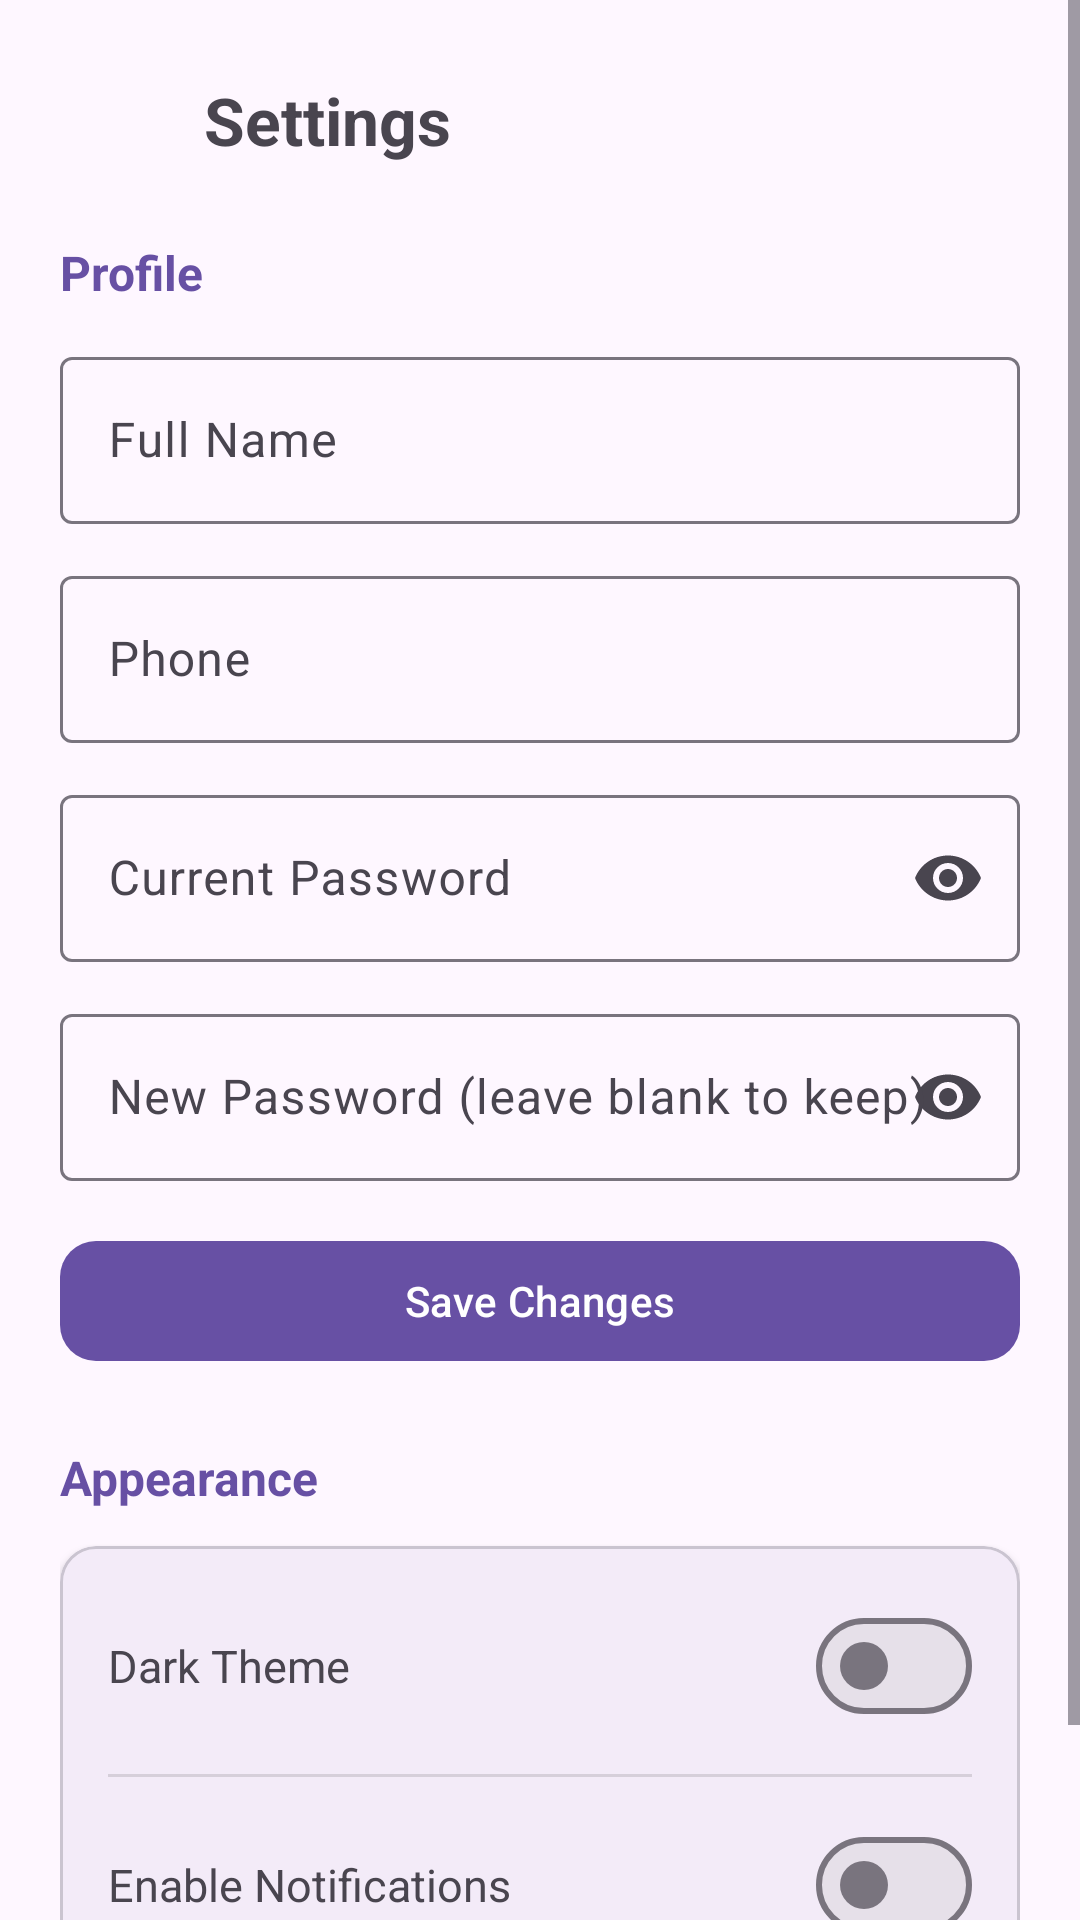

This screen was rendered from an Android layout file. Write that file and the resources it references.
<!-- AndroidManifest.xml: application theme Theme.Mobile_Project -->
<!-- res/layout/activity_settings.xml -->
<?xml version="1.0" encoding="utf-8"?>
<ScrollView xmlns:android="http://schemas.android.com/apk/res/android"
    xmlns:app="http://schemas.android.com/apk/res-auto"
    android:id="@+id/main"
    android:layout_width="match_parent"
    android:layout_height="match_parent"
    android:fillViewport="true">

    <LinearLayout
        android:layout_width="match_parent"
        android:layout_height="wrap_content"
        android:orientation="vertical"
        android:padding="20dp">

        <LinearLayout
            android:layout_width="match_parent"
            android:layout_height="wrap_content"
            android:orientation="horizontal"
            android:gravity="center_vertical"
            android:layout_marginBottom="20dp">

            <ImageButton
                android:id="@+id/btnBack"
                android:layout_width="40dp"
                android:layout_height="40dp"
                android:src="@drawable/ic_arrow_back"
                android:background="?attr/selectableItemBackgroundBorderless"
                android:contentDescription="Back"
                android:layout_marginEnd="8dp" />

            <com.google.android.material.textview.MaterialTextView
                android:layout_width="wrap_content"
                android:layout_height="wrap_content"
                android:text="@string/settings"
                android:textSize="22sp"
                android:textStyle="bold" />
        </LinearLayout>

        
        <com.google.android.material.textview.MaterialTextView
            android:layout_width="wrap_content"
            android:layout_height="wrap_content"
            android:text="@string/profile"
            android:textSize="16sp"
            android:textStyle="bold"
            android:textColor="?attr/colorPrimary"
            android:layout_marginBottom="12dp" />

        <com.google.android.material.textfield.TextInputLayout
            android:layout_width="match_parent"
            android:layout_height="wrap_content"
            style="@style/Widget.Material3.TextInputLayout.OutlinedBox"
            android:layout_marginBottom="12dp">

            <com.google.android.material.textfield.TextInputEditText
                android:id="@+id/etFullName"
                android:layout_width="match_parent"
                android:layout_height="wrap_content"
                android:hint="@string/full_name"
                android:inputType="textPersonName" />
        </com.google.android.material.textfield.TextInputLayout>

        <com.google.android.material.textfield.TextInputLayout
            android:layout_width="match_parent"
            android:layout_height="wrap_content"
            style="@style/Widget.Material3.TextInputLayout.OutlinedBox"
            android:layout_marginBottom="12dp">

            <com.google.android.material.textfield.TextInputEditText
                android:id="@+id/etPhone"
                android:layout_width="match_parent"
                android:layout_height="wrap_content"
                android:hint="@string/phone"
                android:inputType="phone" />
        </com.google.android.material.textfield.TextInputLayout>

        <com.google.android.material.textfield.TextInputLayout
            android:id="@+id/tilCurrentPassword"
            android:layout_width="match_parent"
            android:layout_height="wrap_content"
            style="@style/Widget.Material3.TextInputLayout.OutlinedBox"
            app:endIconMode="password_toggle"
            android:layout_marginBottom="12dp">

            <com.google.android.material.textfield.TextInputEditText
                android:id="@+id/etCurrentPassword"
                android:layout_width="match_parent"
                android:layout_height="wrap_content"
                android:hint="@string/current_password"
                android:inputType="textPassword" />
        </com.google.android.material.textfield.TextInputLayout>

        <com.google.android.material.textfield.TextInputLayout
            android:id="@+id/tilNewPassword"
            android:layout_width="match_parent"
            android:layout_height="wrap_content"
            style="@style/Widget.Material3.TextInputLayout.OutlinedBox"
            app:endIconMode="password_toggle"
            android:layout_marginBottom="16dp">

            <com.google.android.material.textfield.TextInputEditText
                android:id="@+id/etNewPassword"
                android:layout_width="match_parent"
                android:layout_height="wrap_content"
                android:hint="@string/new_password"
                android:inputType="textPassword" />
        </com.google.android.material.textfield.TextInputLayout>

        <com.google.android.material.button.MaterialButton
            android:id="@+id/btnSaveProfile"
            android:layout_width="match_parent"
            android:layout_height="48dp"
            android:text="@string/save_changes"
            app:cornerRadius="12dp"
            android:layout_marginBottom="24dp" />

        
        <com.google.android.material.textview.MaterialTextView
            android:layout_width="wrap_content"
            android:layout_height="wrap_content"
            android:text="@string/appearance"
            android:textSize="16sp"
            android:textStyle="bold"
            android:textColor="?attr/colorPrimary"
            android:layout_marginBottom="12dp" />

        <com.google.android.material.card.MaterialCardView
            android:layout_width="match_parent"
            android:layout_height="wrap_content"
            android:layout_marginBottom="24dp"
            app:cardCornerRadius="12dp"
            app:cardElevation="2dp">

            <LinearLayout
                android:layout_width="match_parent"
                android:layout_height="wrap_content"
                android:orientation="vertical"
                android:padding="16dp">

                <LinearLayout
                    android:layout_width="match_parent"
                    android:layout_height="wrap_content"
                    android:orientation="horizontal"
                    android:gravity="center_vertical">

                    <com.google.android.material.textview.MaterialTextView
                        android:layout_width="0dp"
                        android:layout_height="wrap_content"
                        android:layout_weight="1"
                        android:text="@string/dark_theme"
                        android:textSize="15sp" />

                    <com.google.android.material.materialswitch.MaterialSwitch
                        android:id="@+id/switchDarkTheme"
                        android:layout_width="wrap_content"
                        android:layout_height="wrap_content" />
                </LinearLayout>

                <View
                    android:layout_width="match_parent"
                    android:layout_height="1dp"
                    android:background="?android:attr/listDivider"
                    android:layout_marginVertical="12dp" />

                <LinearLayout
                    android:layout_width="match_parent"
                    android:layout_height="wrap_content"
                    android:orientation="horizontal"
                    android:gravity="center_vertical">

                    <com.google.android.material.textview.MaterialTextView
                        android:layout_width="0dp"
                        android:layout_height="wrap_content"
                        android:layout_weight="1"
                        android:text="@string/enable_notifications"
                        android:textSize="15sp" />

                    <com.google.android.material.materialswitch.MaterialSwitch
                        android:id="@+id/switchNotifications"
                        android:layout_width="wrap_content"
                        android:layout_height="wrap_content" />
                </LinearLayout>
            </LinearLayout>
        </com.google.android.material.card.MaterialCardView>

    </LinearLayout>
</ScrollView>
<!-- resources referenced by this layout -->
<resources>
  <string name="appearance">Appearance</string>
  <string name="current_password">Current Password</string>
  <string name="dark_theme">Dark Theme</string>
  <string name="enable_notifications">Enable Notifications</string>
  <string name="full_name">Full Name</string>
  <string name="new_password">New Password (leave blank to keep)</string>
  <string name="phone">Phone</string>
  <string name="profile">Profile</string>
  <string name="save_changes">Save Changes</string>
  <string name="settings">Settings</string>
  <style name="Theme.Mobile_Project" parent="Base.Theme.Mobile_Project" />
  <style name="Base.Theme.Mobile_Project" parent="Theme.Material3.DayNight.NoActionBar">
          
          
      </style>
</resources>
